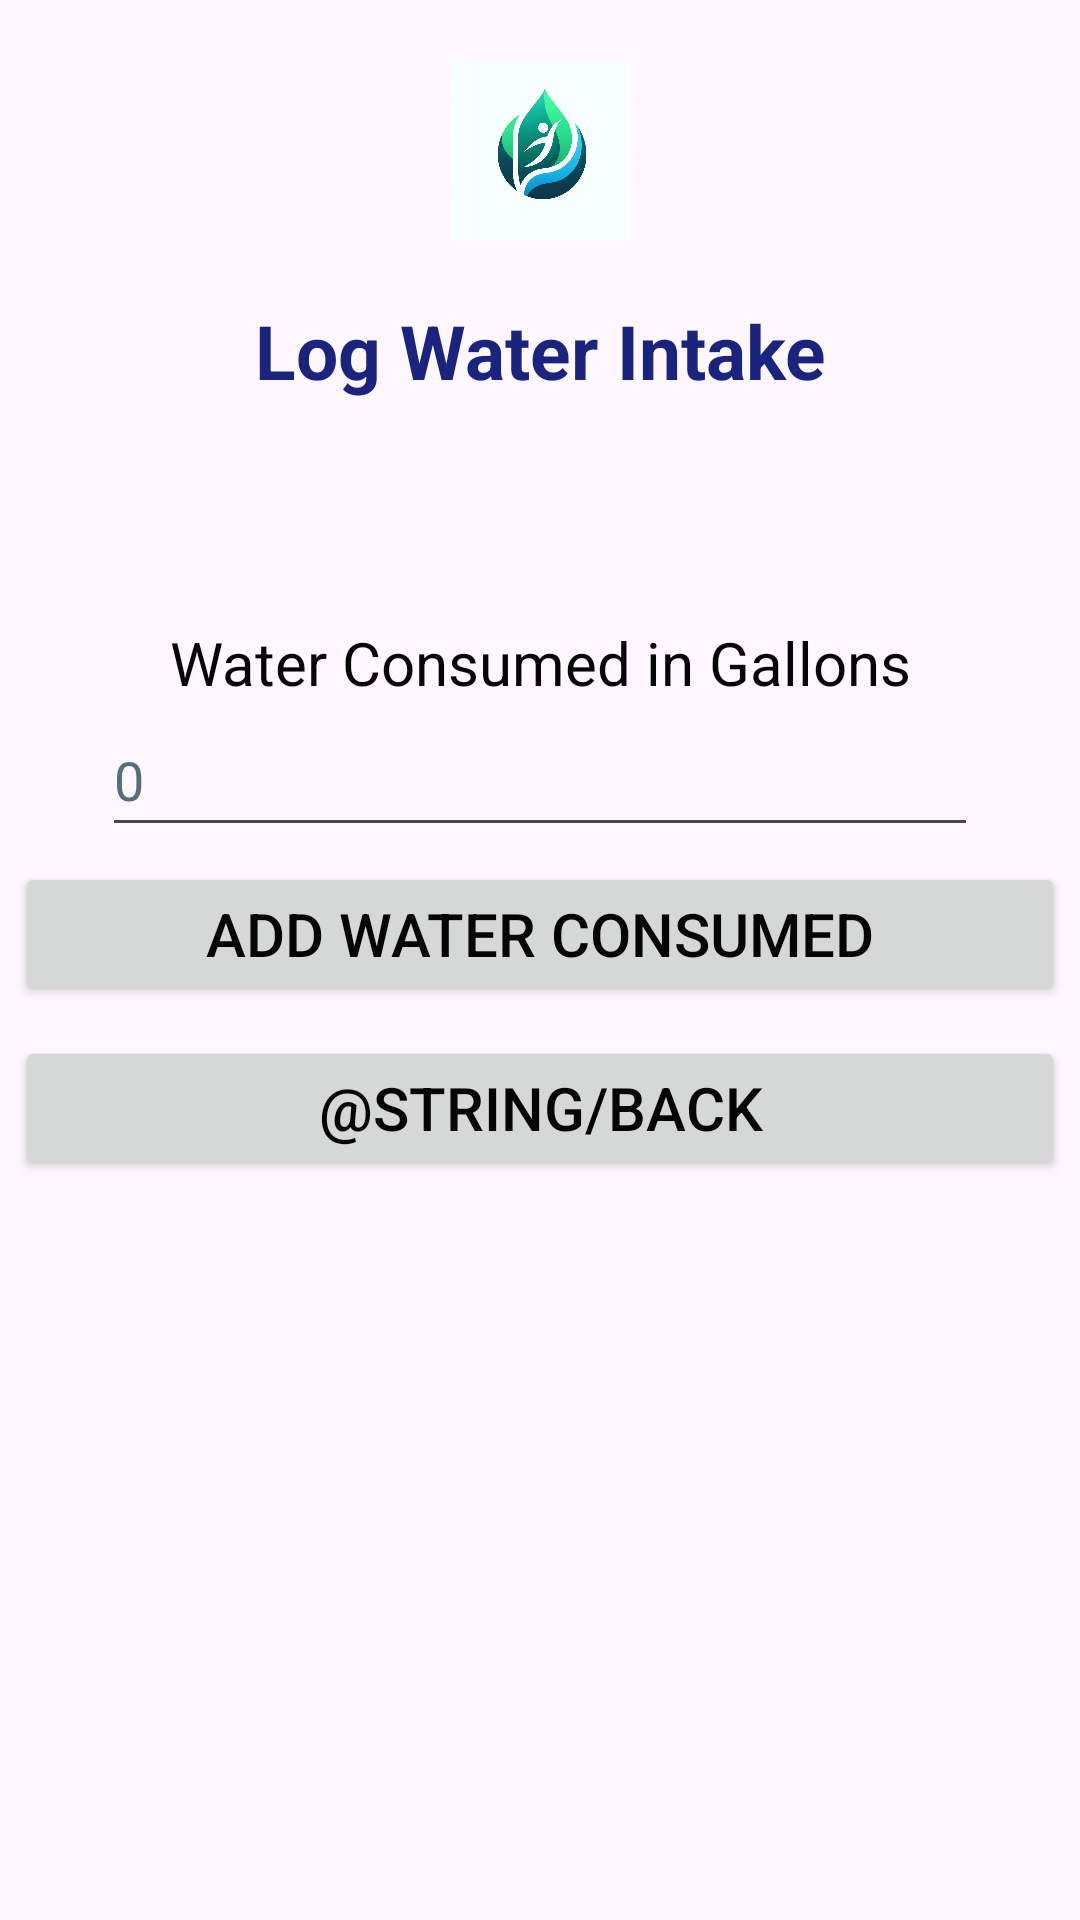

Write the Android layout XML for this screen, with the resource values it uses.
<!-- AndroidManifest.xml: activity theme Theme.PersonalWellnessApp -->
<!-- res/layout/activity_add_water.xml -->
<?xml version="1.0" encoding="utf-8"?>
<ScrollView
    xmlns:android="http://schemas.android.com/apk/res/android"
    xmlns:app="http://schemas.android.com/apk/res-auto"
    xmlns:tools="http://schemas.android.com/tools"
    android:layout_width="fill_parent"
    android:layout_height="fill_parent">

    <LinearLayout
        android:layout_width="match_parent"
        android:layout_height="wrap_content"
        android:orientation="vertical"
        >

        <LinearLayout
            android:layout_width="match_parent"
            android:layout_height="247dp"

            android:orientation="vertical">


            <ImageView
                android:id="@+id/imageView"
                android:layout_width="match_parent"
                android:layout_height="60dp"
                android:layout_marginTop="20dp"
                android:clickable="false"
                app:srcCompat="@drawable/app_icon"
                android:contentDescription="@string/app_icon_decp"
                tools:ignore="ContentDescription" />

            <TextView
                android:id="@+id/subtitle"
                android:layout_width="match_parent"
                android:layout_height="wrap_content"
                android:paddingVertical="20sp"
                android:text="@string/log_water_intake"
                android:textAlignment="center"
                android:textColor="#1A237E"
                android:textSize="25sp"
                android:textStyle="bold" />


        </LinearLayout>

        <LinearLayout
            android:layout_width="match_parent"
            android:layout_height="wrap_content"
            android:layout_marginTop="-40dp"
            android:orientation="vertical">



                <TextView
                    android:id="@+id/felt"
                    android:layout_width="match_parent"
                    android:layout_height="wrap_content"
                    android:text="@string/water_consumed_in_gallons"
                    android:textAlignment="center"
                    android:textColor="#050505"
                    android:textSize="20sp"
                    tools:ignore="TextSizeCheck" />
            <RelativeLayout
                android:layout_width="match_parent"
                android:layout_height="match_parent">
            <EditText
                android:id="@+id/water_consumed"
                android:layout_width="292dp"
                android:layout_height="48dp"
                android:layout_alignParentTop="true"
                android:layout_centerHorizontal="true"
                android:ems="10"
                android:hint="@string/water_consumed"
                android:importantForAutofill="no"
                android:inputType="textEmailAddress"
                android:textColorHint="#546E7A"
                app:layout_constraintEnd_toEndOf="parent"
                app:layout_constraintHorizontal_bias="0.503"
                app:layout_constraintStart_toStartOf="parent"
                app:layout_constraintTop_toTopOf="parent" />
            </RelativeLayout>

            <LinearLayout
                android:layout_width="match_parent"
                android:layout_height="match_parent"
                android:orientation="horizontal"
                android:padding="5dp">

                <Button
                    android:id="@+id/add_water_button"
                    android:layout_width="match_parent"
                    android:layout_height="match_parent"
                    android:enabled="true"
                    android:text="@string/add_water"
                    android:textAlignment="center"
                    android:textColor="#050505"
                    android:textSize="20sp"
                    tools:ignore="VisualLintButtonSize" />
            </LinearLayout>
            <LinearLayout
                android:layout_width="match_parent"
                android:layout_height="match_parent"
                android:orientation="horizontal"
                android:padding="5dp">

                <Button
                    android:id="@+id/back_water_button_button"
                    android:layout_width="match_parent"
                    android:layout_height="match_parent"
                    android:enabled="true"
                    android:text="@string/back"
                    android:textAlignment="center"
                    android:textColor="#050505"
                    android:textSize="20sp"
                    tools:ignore="VisualLintButtonSize" />
            </LinearLayout>
        </LinearLayout>


    </LinearLayout>
</ScrollView>
<!-- resources referenced by this layout -->
<resources>
  <!-- drawable app_icon: png bitmap (drawable, 168149 bytes) -->
  <string name="add_water">Add Water Consumed</string>
  <string name="app_icon_decp">app icon</string>
  <string name="log_water_intake">Log Water Intake</string>
  <string name="water_consumed">0</string>
  <string name="water_consumed_in_gallons">Water Consumed in Gallons</string>
  <style name="Theme.PersonalWellnessApp" parent="Base.Theme.PersonalWellnessApp" />
  <style name="Base.Theme.PersonalWellnessApp" parent="Theme.Material3.DayNight.NoActionBar">
          
          
      </style>
</resources>
